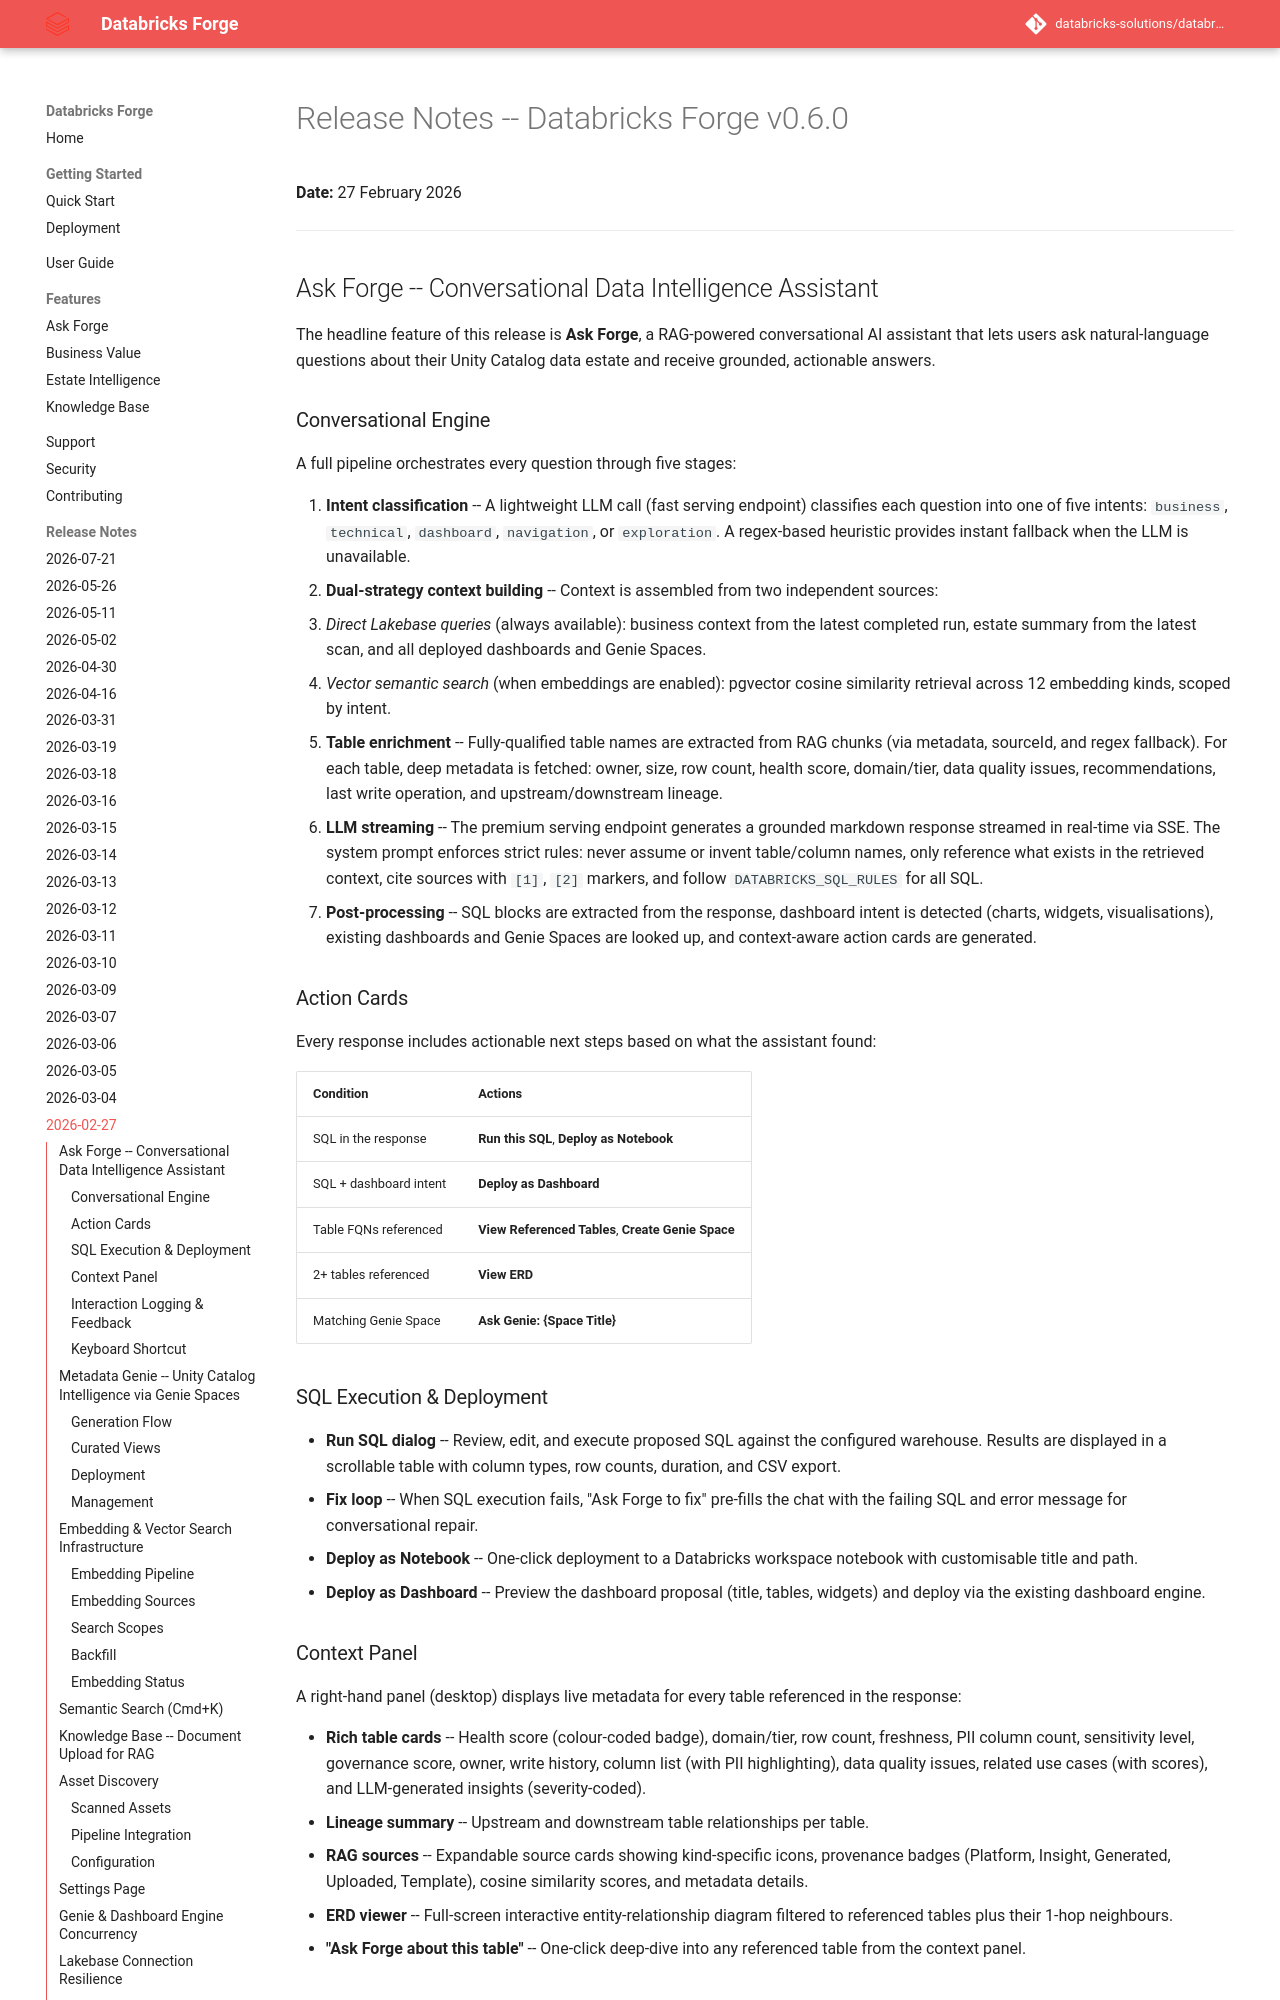

repository: databricks-solutions/databricks-forge · page: release-notes/RELEASE_NOTES_2026-02-27.html · generator: mkdocs

# Release Notes -- Databricks Forge v0.6.0

**Date:** 27 February 2026

---

## Ask Forge -- Conversational Data Intelligence Assistant

The headline feature of this release is **Ask Forge**, a RAG-powered
conversational AI assistant that lets users ask natural-language questions about
their Unity Catalog data estate and receive grounded, actionable answers.

### Conversational Engine

A full pipeline orchestrates every question through five stages:

1. **Intent classification** -- A lightweight LLM call (fast serving endpoint)
   classifies each question into one of five intents: `business`, `technical`,
   `dashboard`, `navigation`, or `exploration`. A regex-based heuristic
   provides instant fallback when the LLM is unavailable.
2. **Dual-strategy context building** -- Context is assembled from two
   independent sources:
   - *Direct Lakebase queries* (always available): business context from the
     latest completed run, estate summary from the latest scan, and all
     deployed dashboards and Genie Spaces.
   - *Vector semantic search* (when embeddings are enabled): pgvector cosine
     similarity retrieval across 12 embedding kinds, scoped by intent.
3. **Table enrichment** -- Fully-qualified table names are extracted from RAG
   chunks (via metadata, sourceId, and regex fallback). For each table, deep
   metadata is fetched: owner, size, row count, health score, domain/tier,
   data quality issues, recommendations, last write operation, and
   upstream/downstream lineage.
4. **LLM streaming** -- The premium serving endpoint generates a grounded
   markdown response streamed in real-time via SSE. The system prompt enforces
   strict rules: never assume or invent table/column names, only reference what
   exists in the retrieved context, cite sources with `[1]`, `[2]` markers,
   and follow `DATABRICKS_SQL_RULES` for all SQL.
5. **Post-processing** -- SQL blocks are extracted from the response, dashboard
   intent is detected (charts, widgets, visualisations), existing dashboards
   and Genie Spaces are looked up, and context-aware action cards are generated.

### Action Cards

Every response includes actionable next steps based on what the assistant found:

| Condition | Actions |
|-----------|---------|
| SQL in the response | **Run this SQL**, **Deploy as Notebook** |
| SQL + dashboard intent | **Deploy as Dashboard** |
| Table FQNs referenced | **View Referenced Tables**, **Create Genie Space** |
| 2+ tables referenced | **View ERD** |
| Matching Genie Space | **Ask Genie: {Space Title}** |

### SQL Execution & Deployment

- **Run SQL dialog** -- Review, edit, and execute proposed SQL against the
  configured warehouse. Results are displayed in a scrollable table with
  column types, row counts, duration, and CSV export.
- **Fix loop** -- When SQL execution fails, "Ask Forge to fix" pre-fills the
  chat with the failing SQL and error message for conversational repair.
- **Deploy as Notebook** -- One-click deployment to a Databricks workspace
  notebook with customisable title and path.
- **Deploy as Dashboard** -- Preview the dashboard proposal (title, tables,
  widgets) and deploy via the existing dashboard engine.
